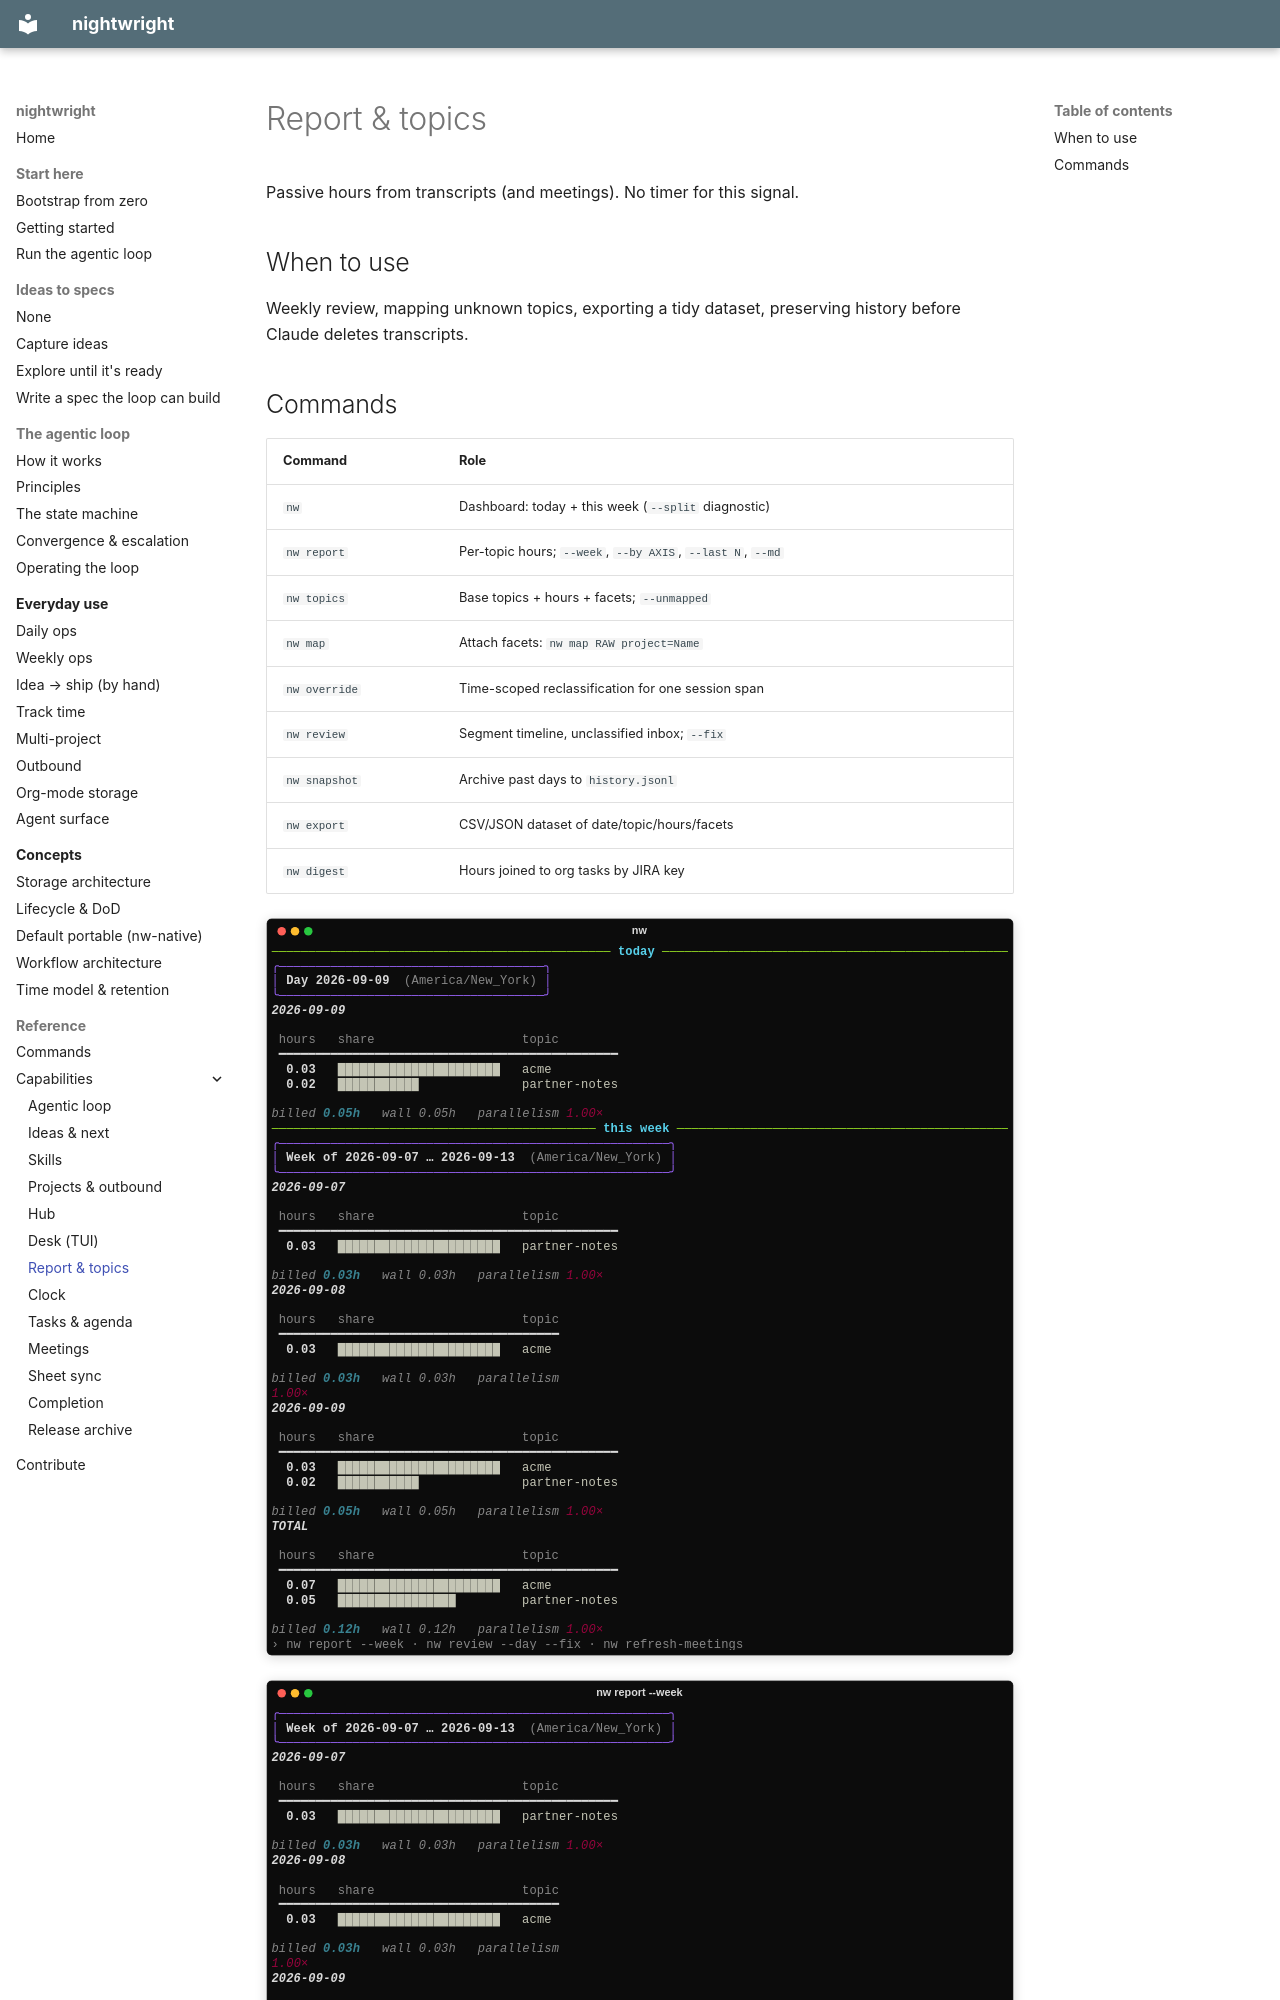

repository: brunosmmm/nightwright · page: capabilities/report/index.html · generator: mkdocs

# Report & topics

Passive hours from transcripts (and meetings). No timer for this signal.

## When to use

Weekly review, mapping unknown topics, exporting a tidy dataset, preserving history
before Claude deletes transcripts.
